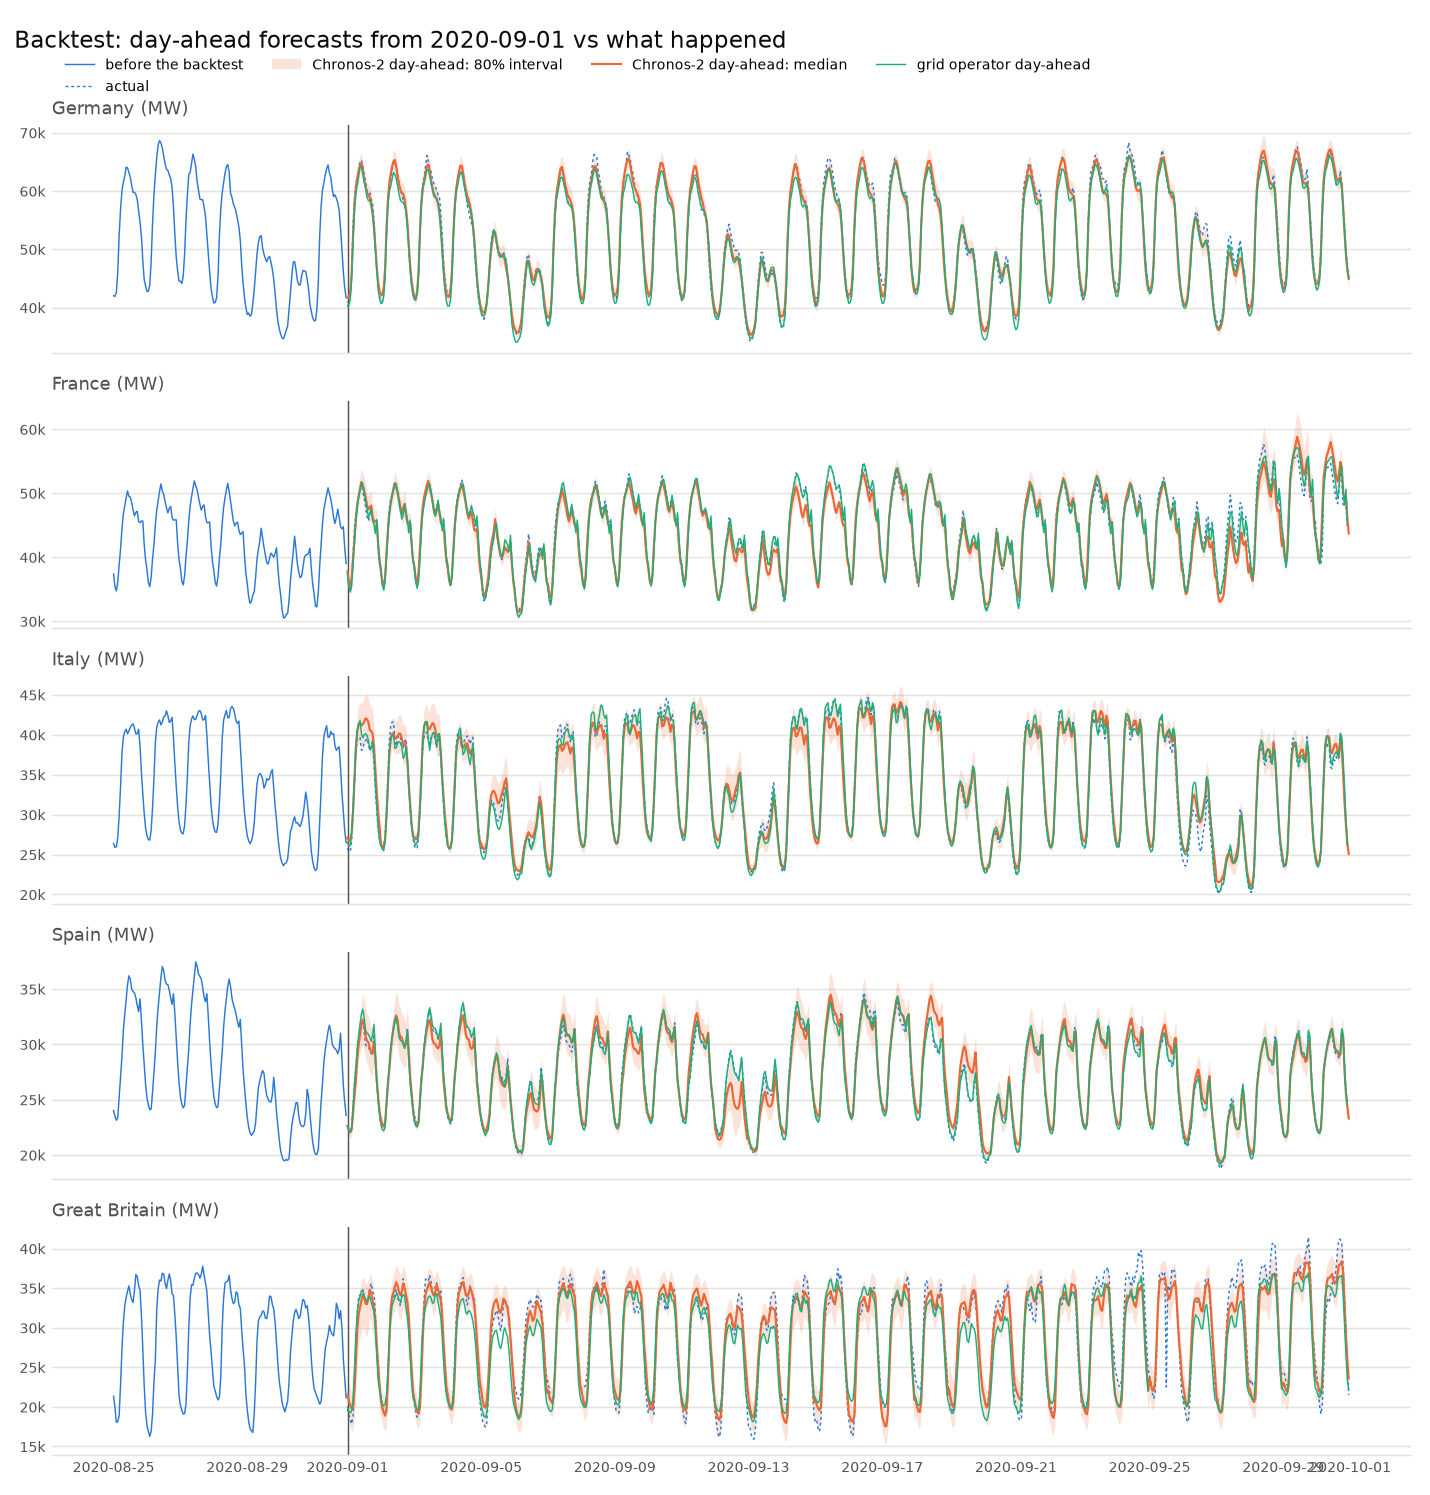

Data behind this chart, as committed beside it:
, actual, actual, actual, actual, actual, chronos-2, chronos-2, chronos-2, chronos-2, chronos-2, grid operator, grid operator, grid operator, grid operator, grid operator
, DE, FR, IT, ES, GB, DE, FR, IT, ES, GB, DE, FR, IT, ES, GB
time, , , , , , , , , , , , , , , 
2020-09-01 00:00:00+00:00, 40835, 37563, 25809, 22691, 19750, 41727, 37822, 27104, 22608, 21507, 40290, 37300, 26483, 22643, 19990
2020-09-01 01:00:00+00:00, 41159, 35381, 25401, 22249, 18943, 41711, 35915, 26693, 22219, 20739, 40460, 35250, 26057, 22210, 19428
2020-09-01 02:00:00+00:00, 42443, 34881, 25386, 22206, 18460, 42715, 35286, 26790, 22047, 20181, 41402, 34550, 26183, 22074, 19256
2020-09-01 03:00:00+00:00, 46106, 36611, 26806, 22623, 17848, 46191, 36963, 27759, 22342, 19800, 44838, 35500, 27757, 22364, 19500
2020-09-01 04:00:00+00:00, 54352, 40664, 30001, 24595, 18884, 52421, 40017, 30546, 23879, 19902, 52091, 38950, 31079, 24289, 21166
2020-09-01 05:00:00+00:00, 58810, 44661, 33907, 26560, 23134, 57621, 42816, 34341, 25379, 22041, 56761, 42500, 34570, 26394, 24893
2020-09-01 06:00:00+00:00, 61505, 46816, 37956, 27932, 27808, 60564, 45972, 38410, 26761, 25704, 59709, 45700, 38441, 27967, 29184
2020-09-01 07:00:00+00:00, 62122, 48363, 39491, 29487, 31703, 62185, 48268, 40456, 28682, 29768, 60906, 47900, 40622, 29805, 32041
2020-09-01 08:00:00+00:00, 63593, 49432, 39721, 30412, 34060, 63575, 49586, 41247, 29982, 31702, 62496, 49600, 41399, 30824, 33390
2020-09-01 09:00:00+00:00, 65152, 50471, 39647, 31189, 34100, 64499, 50828, 41434, 30881, 32594, 64086, 50550, 41804, 31866, 33982
2020-09-01 10:00:00+00:00, 65228, 51406, 38066, 31824, 34342, 64779, 51780, 41191, 31775, 33490, 64220, 51650, 40105, 32752, 34668
2020-09-01 11:00:00+00:00, 64302, 50205, 38209, 32056, 34790, 63644, 51052, 41331, 32243, 34215, 62897, 51550, 39623, 33176, 34672
2020-09-01 12:00:00+00:00, 62853, 49206, 39055, 31060, 34019, 61836, 50351, 41660, 31772, 33707, 61543, 50300, 40009, 32359, 34042
2020-09-01 13:00:00+00:00, 61658, 47764, 39287, 30022, 33186, 60662, 49355, 42067, 30739, 33035, 60466, 48800, 40142, 31272, 33620
2020-09-01 14:00:00+00:00, 59947, 46334, 39558, 29731, 32993, 59711, 48116, 41969, 30313, 32973, 58986, 47600, 39915, 30993, 33348
2020-09-01 15:00:00+00:00, 59992, 45686, 38754, 29745, 34014, 59307, 47467, 41582, 30204, 33739, 58373, 46250, 39315, 30916, 33706
2020-09-01 16:00:00+00:00, 59691, 46811, 38038, 29440, 35014, 58924, 47833, 40574, 29660, 34800, 58369, 46750, 38126, 30620, 33938
2020-09-01 17:00:00+00:00, 58615, 47526, 38786, 29146, 35608, 57965, 48075, 40501, 29270, 34304, 57534, 47650, 38247, 30280, 33283
2020-09-01 18:00:00+00:00, 57861, 46229, 39226, 29702, 34483, 56233, 46365, 40099, 29161, 33443, 56090, 45700, 39113, 30882, 32585
2020-09-01 19:00:00+00:00, 54930, 45055, 36328, 30857, 34192, 53844, 45550, 38511, 30252, 32458, 53547, 45200, 37263, 31782, 32100
2020-09-01 20:00:00+00:00, 50483, 44575, 33035, 28449, 32047, 50437, 45695, 35412, 28785, 30999, 50034, 43700, 33966, 29246, 29699
2020-09-01 21:00:00+00:00, 46427, 44773, 30448, 26371, 27344, 46813, 45641, 32827, 26669, 27891, 46394, 45900, 30946, 26817, 26311
2020-09-01 22:00:00+00:00, 43933, 41312, 28230, 25107, 25886, 44174, 41908, 30202, 25199, 25034, 43085, 42300, 28305, 24845, 23371
2020-09-01 23:00:00+00:00, 41983, 38846, 26811, 23758, 22710, 42795, 39476, 28536, 23934, 22624, 41520, 39350, 26834, 23600, 22178
2020-09-02 00:00:00+00:00, 41148, 37728, 26054, 22920, 21200, 42200, 37996, 26302, 23177, 20773, 40659, 38100, 26082, 22715, 21203
2020-09-02 01:00:00+00:00, 41058, 35794, 25764, 22557, 20016, 42224, 35878, 25945, 22714, 19820, 40838, 35700, 25685, 22284, 20391
2020-09-02 02:00:00+00:00, 42365, 35302, 26084, 22478, 19471, 43267, 35282, 25968, 22579, 19266, 41920, 34850, 25504, 22203, 20142
2020-09-02 03:00:00+00:00, 46139, 37072, 27313, 22871, 19406, 46800, 37051, 26974, 22934, 18883, 45252, 36300, 26650, 22523, 20363
2020-09-02 04:00:00+00:00, 53911, 41036, 30850, 24611, 19762, 53341, 40707, 29805, 24718, 19587, 52691, 39850, 29878, 24516, 21532
2020-09-02 05:00:00+00:00, 58697, 44479, 34614, 26637, 24024, 58473, 44159, 33711, 26447, 23379, 57359, 43700, 33533, 26500, 24478
2020-09-02 06:00:00+00:00, 61084, 47511, 39280, 27924, 28837, 61396, 46870, 37632, 27769, 28282, 59887, 46800, 37721, 27944, 28202
2020-09-02 07:00:00+00:00, 61796, 49190, 41093, 29511, 32354, 62947, 48485, 39305, 29443, 32435, 60789, 48500, 39727, 29612, 31166
2020-09-02 08:00:00+00:00, 63550, 49834, 41599, 30450, 33604, 64189, 49648, 40087, 30604, 33933, 62049, 49650, 39968, 30617, 32798
2020-09-02 09:00:00+00:00, 65110, 50634, 41584, 31356, 33896, 65062, 50745, 40220, 31512, 34484, 63186, 50500, 39991, 31385, 33320
2020-09-02 10:00:00+00:00, 64772, 51888, 39578, 32223, 34184, 65327, 51531, 39532, 32218, 35185, 62888, 51350, 38303, 32109, 33778
2020-09-02 11:00:00+00:00, 64089, 50845, 38600, 32516, 34848, 64188, 50905, 39547, 32628, 35747, 62103, 51500, 38386, 32472, 34270
2020-09-02 12:00:00+00:00, 63227, 49932, 39583, 31679, 33675, 62412, 50051, 39859, 32158, 35328, 60742, 50200, 38931, 31628, 34136
2020-09-02 13:00:00+00:00, 61143, 48495, 39966, 30715, 33394, 61148, 49051, 40171, 31105, 34491, 59480, 48550, 39152, 30624, 33468
2020-09-02 14:00:00+00:00, 60156, 47216, 39643, 30542, 32746, 60164, 47764, 40118, 30676, 34139, 58376, 47250, 38961, 30344, 33318
2020-09-02 15:00:00+00:00, 59357, 46547, 38891, 30676, 34330, 59746, 46924, 39500, 30553, 34600, 58148, 45950, 38452, 30293, 33848
2020-09-02 16:00:00+00:00, 58391, 47583, 38333, 30247, 36180, 59508, 47614, 38738, 30184, 35602, 58005, 46600, 37042, 29949, 34234
2020-09-02 17:00:00+00:00, 57805, 48412, 39182, 29733, 35301, 58537, 48347, 38878, 29921, 34969, 57544, 48350, 37342, 29632, 33960
2020-09-02 18:00:00+00:00, 56916, 47104, 39461, 30199, 34150, 56935, 46805, 38547, 29993, 34116, 56305, 46650, 38399, 30222, 32476
2020-09-02 19:00:00+00:00, 54449, 45668, 36619, 31493, 32742, 54405, 45266, 36677, 31111, 33260, 53543, 45900, 36903, 31212, 31330
2020-09-02 20:00:00+00:00, 50219, 45232, 33285, 29052, 29819, 50740, 45323, 33626, 29229, 31464, 50128, 43800, 33786, 28663, 29332
2020-09-02 21:00:00+00:00, 46390, 45482, 30830, 26756, 27139, 47076, 45422, 31133, 26969, 27848, 46351, 45800, 30726, 26425, 26094
2020-09-02 22:00:00+00:00, 43920, 42108, 28574, 25558, 24400, 44427, 42081, 28753, 25538, 24823, 43914, 42350, 28805, 25301, 23002
2020-09-02 23:00:00+00:00, 42169, 39756, 27024, 24288, 22010, 42949, 39601, 27301, 24238, 21955, 42254, 39400, 27358, 23950, 21120
2020-09-03 00:00:00+00:00, 41333, 38311, 26122, 23575, 20507, 41705, 38477, 27207, 23129, 20987, 41384, 38550, 26558, 23062, 20754
2020-09-03 01:00:00+00:00, 41304, 36142, 25719, 23163, 19522, 41593, 36550, 26929, 22800, 19996, 41495, 36100, 26186, 22639, 20034
2020-09-03 02:00:00+00:00, 42761, 35544, 25826, 22849, 18715, 42576, 35906, 27028, 22707, 19419, 42438, 35150, 26475, 22528, 19620
2020-09-03 03:00:00+00:00, 46360, 37142, 27037, 23182, 19208, 46119, 37645, 28041, 23005, 19131, 45650, 36100, 27474, 22873, 19724
2020-09-03 04:00:00+00:00, 53372, 41346, 30484, 24886, 21308, 52844, 41498, 31125, 24898, 19918, 52784, 39500, 30643, 24702, 21532
2020-09-03 05:00:00+00:00, 57743, 45013, 34331, 26959, 24636, 57836, 45046, 35071, 26828, 23686, 57770, 43950, 34174, 26562, 26152
2020-09-03 06:00:00+00:00, 61055, 47144, 38456, 28174, 29800, 60509, 47842, 39393, 27994, 28540, 60642, 46900, 38863, 27955, 30036
2020-09-03 07:00:00+00:00, 62404, 48889, 39778, 29758, 33629, 61899, 49426, 41114, 29625, 32523, 61299, 48200, 40931, 29727, 31452
2020-09-03 08:00:00+00:00, 64315, 49712, 40142, 30821, 36176, 63257, 50398, 41592, 30642, 34249, 62451, 49500, 41602, 30921, 32668
2020-09-03 09:00:00+00:00, 66112, 50488, 40353, 31790, 35979, 64226, 51331, 41577, 31356, 34821, 63712, 50250, 41685, 31896, 33314
... 662 more rows
